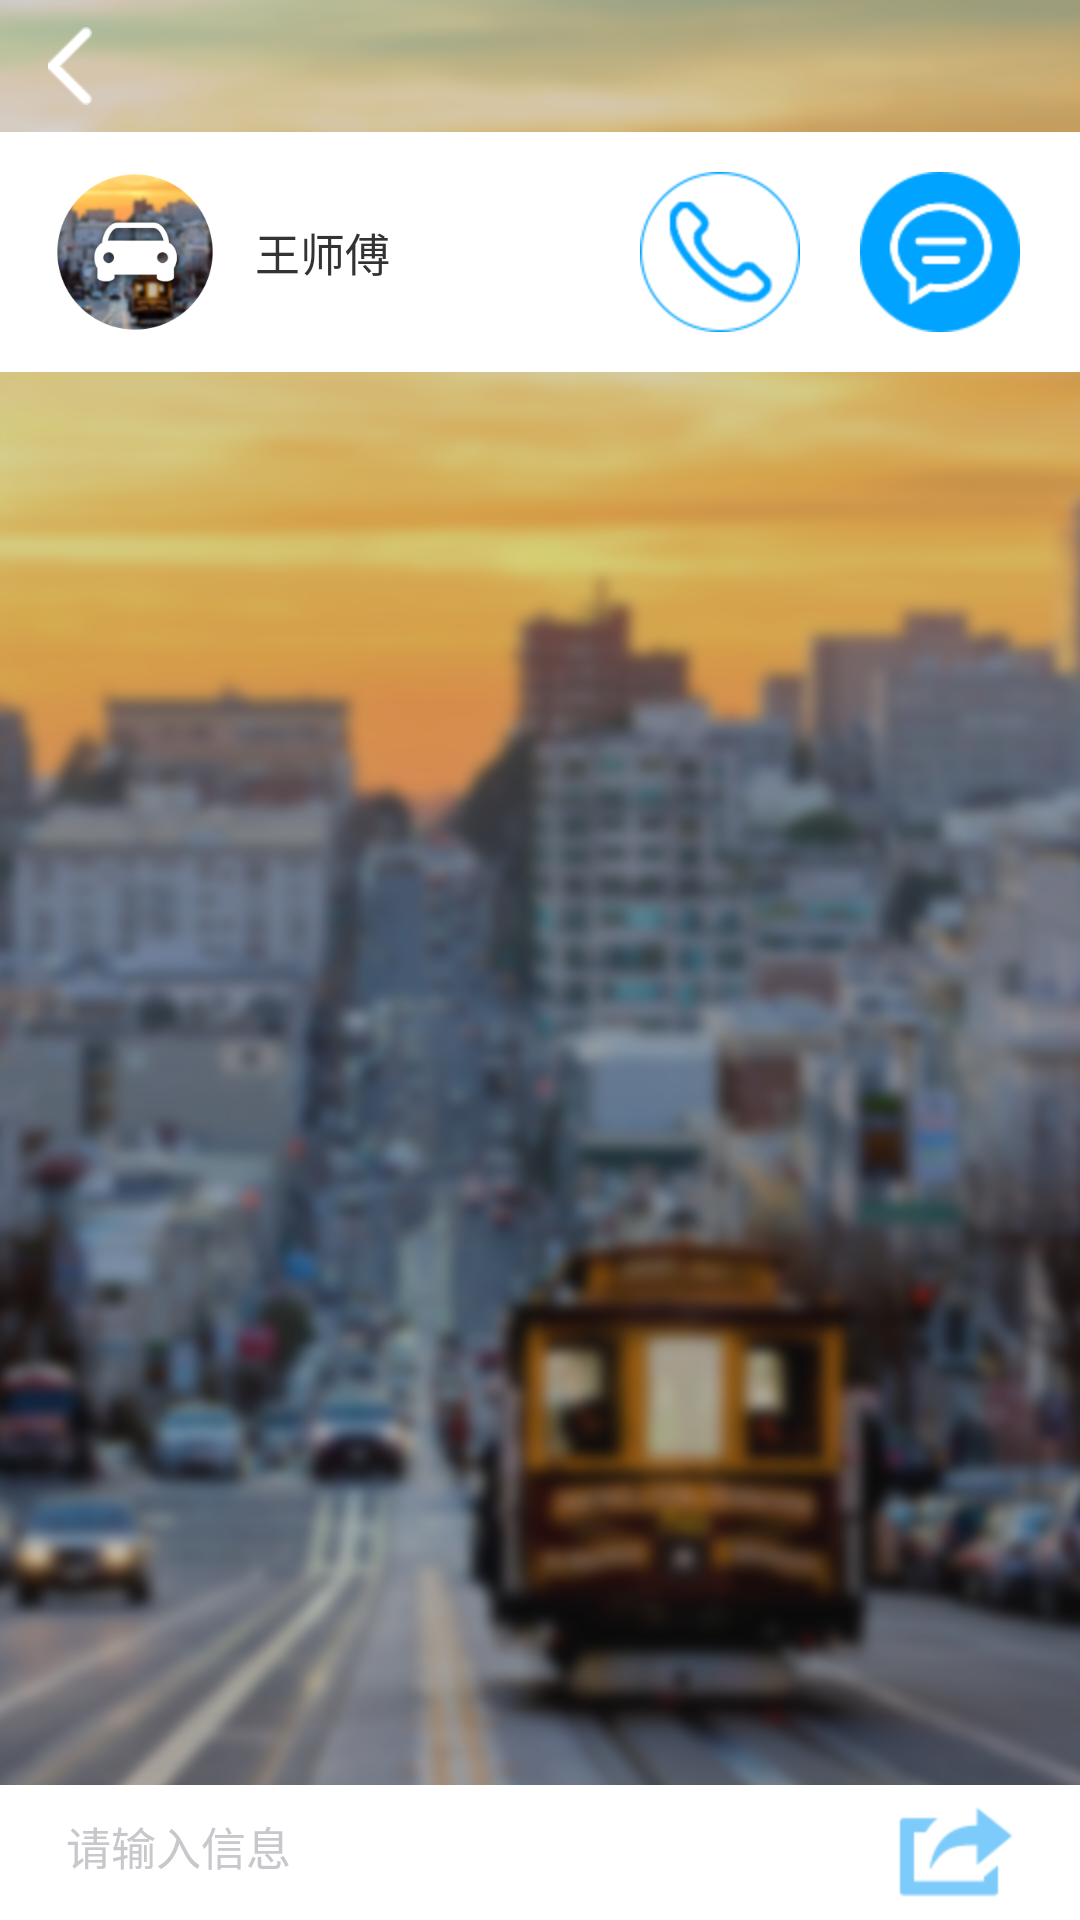

This screen was rendered from an Android layout file. Write that file and the resources it references.
<!-- AndroidManifest.xml: application theme AppTheme -->
<!-- res/layout/activity_taxi_im.xml -->
<?xml version="1.0" encoding="utf-8"?>
<RelativeLayout
    xmlns:android="http://schemas.android.com/apk/res/android"
    android:background="@mipmap/bg"
    android:layout_width="match_parent"
    android:layout_height="match_parent">

    <include
        android:id="@+id/base"
        layout="@layout/activity_base"/>

    <RelativeLayout
        android:id="@+id/taxi_rl_data"
        android:layout_below="@id/base"
        android:layout_width="match_parent"
        android:layout_height="80dp"
        android:background="#fff">
        <ImageView
            android:id="@+id/taxi_view_img"
            android:layout_width="60dp"
            android:layout_height="60dp"
            android:layout_marginLeft="15dp"
            android:layout_centerVertical="true"
            android:src="@mipmap/img_01"/>
        <TextView
            android:id="@+id/taxi_im_name"
            android:layout_width="wrap_content"
            android:layout_height="wrap_content"
            android:layout_toRightOf="@+id/taxi_view_img"
            android:layout_toEndOf="@+id/taxi_view_img"
            android:layout_centerVertical="true"
            android:layout_marginLeft="10dp"
            android:textSize="15sp"
            android:textColor="#333333"
            android:text="王师傅"/>

        <ImageView
            android:id="@+id/taxi_view_im"
            android:layout_width="wrap_content"
            android:layout_height="wrap_content"
            android:layout_centerVertical="true"
            android:layout_alignParentRight="true"
            android:layout_marginRight="20dp"
            android:src="@mipmap/icon_07"/>

        <ImageView
            android:id="@+id/taxi_view_call"
            android:layout_width="wrap_content"
            android:layout_height="wrap_content"
            android:src="@mipmap/icon_04"
            android:layout_centerVertical="true"
            android:layout_marginRight="20dp"
            android:layout_toLeftOf="@+id/taxi_view_im"
            android:layout_toStartOf="@+id/taxi_view_im"/>
    </RelativeLayout>


    <RelativeLayout
        android:id="@+id/rrrrrr"
        android:layout_width="match_parent"
        android:layout_height="45dp"
        android:background="#fff"
        android:layout_alignParentBottom="true"
        android:layout_alignParentLeft="true"
        android:layout_alignParentStart="true">

        <EditText
            android:id="@+id/taxi_view_ll_messge"
            android:layout_width="280dp"
            android:layout_height="28dp"
            android:layout_gravity="center_vertical"
            android:background="@drawable/shp"
            android:hint="@string/taxi_msg"
            android:textColorHint="#c7c7cc"
            android:textSize="15sp"
            android:layout_marginLeft="20dp"
            android:layout_centerVertical="true"/>

        <ImageView
            android:id="@+id/taxi_view_ll_msg"
            android:layout_width="wrap_content"
            android:layout_height="wrap_content"
            android:layout_gravity="center"
            android:src="@mipmap/icon_17"
            android:layout_marginRight="20dp"
            android:layout_centerVertical="true"
            android:layout_alignParentRight="true"
            android:layout_alignParentEnd="true"/>
    </RelativeLayout>
    <RelativeLayout
        android:id="@+id/taxi_im"
        android:layout_below="@id/taxi_rl_data"
        android:layout_above="@id/rrrrrr"
        android:orientation="vertical"
        android:layout_width="match_parent"
        android:layout_height="match_parent"
        android:layout_marginTop="15dp">

        <ListView
            android:id="@+id/taxi_lv"
            android:layout_width="match_parent"
            android:layout_height="wrap_content"/>
    </RelativeLayout>
</RelativeLayout>
<!-- res/layout/activity_base.xml (included above) -->
<?xml version="1.0" encoding="utf-8"?>
<RelativeLayout
    xmlns:android="http://schemas.android.com/apk/res/android"
    xmlns:tools="http://schemas.android.com/tools"
    android:layout_width="wrap_content"
    android:layout_height="wrap_content"
    android:background="#00000000"
    tools:context="com.example.bckj.projectbcb.Activity.BaseActivity">

    <android.support.v7.widget.Toolbar
        android:id="@+id/toolbar"
        android:layout_width="match_parent"
        android:layout_height="44dp"
        android:fitsSystemWindows="true">
        <LinearLayout
            android:id="@+id/img"
            android:layout_width="match_parent"
            android:layout_height="40dp">
            <ImageView
                android:layout_gravity="center"
                android:layout_width="wrap_content"
                android:layout_height="wrap_content"
                android:src="@mipmap/back_02"/>
        </LinearLayout>

        <TextView
            android:id="@+id/titleName"
            android:layout_width="wrap_content"
            android:layout_height="wrap_content"
            android:layout_gravity="center"
            android:textColor="#fff"
            android:textSize="18dp"/>
    </android.support.v7.widget.Toolbar>
</RelativeLayout>
<!-- resources referenced by this layout -->
<resources>
  <!-- drawable shp (drawable) -->
  <?xml version="1.0" encoding="utf-8"?>
  <shape xmlns:android="http://schemas.android.com/apk/res/android">
      <solid
          android:color="#fff"/>
      
      <stroke
          android:width="1dp"
          android:color="#fff"/>
      
      
      <padding
          android:top="5dp"
          android:left="2dp"
          android:bottom="5dp"/>
      <corners
          android:topLeftRadius="5dip"
          android:topRightRadius="5dip"
          android:bottomLeftRadius="5dip"
          android:bottomRightRadius="5dip" />
  </shape>
  <!-- mipmap back_02: png bitmap (mipmap-hdpi, 1141 bytes) -->
  <!-- mipmap bg: png bitmap (mipmap-hdpi, 560080 bytes) -->
  <!-- mipmap icon_04: png bitmap (mipmap-hdpi, 3738 bytes) -->
  <!-- mipmap icon_07: png bitmap (mipmap-hdpi, 3418 bytes) -->
  <!-- mipmap icon_17: png bitmap (mipmap-hdpi, 2729 bytes) -->
  <!-- mipmap img_01: png bitmap (mipmap-hdpi, 53632 bytes) -->
  <string name="taxi_msg">请输入信息</string>
  <style name="AppTheme" parent="Theme.AppCompat.Light.NoActionBar">
          
          <item name="colorPrimary">@color/colorPrimary</item>
          <item name="colorPrimaryDark">@color/colorPrimaryDark</item>
          <item name="colorAccent">@color/colorAccent</item>
      </style>
  <color name="colorPrimary">#3F51B5</color>
  <color name="colorPrimaryDark">#303F9F</color>
  <color name="colorAccent">#FF4081</color>
</resources>
